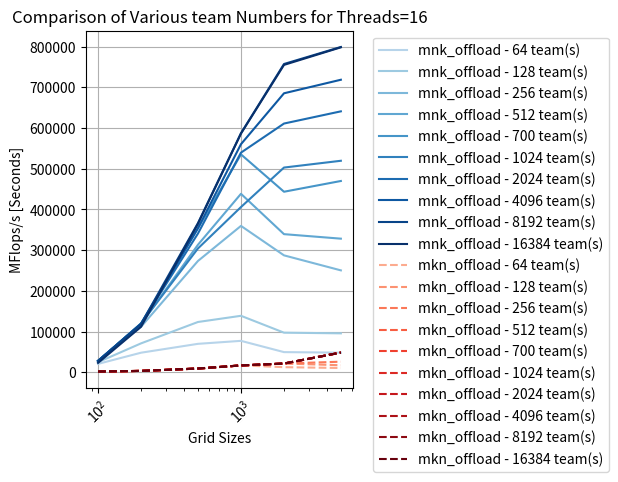

Recreate this plot in Python. (Note: this script raises an exception after producing the figure.)

import matplotlib.pyplot as plt
import numpy as np

grid_sizes = [100, 200, 500, 1000, 2000, 5000]

# Data for mnk_offload
iterations_mnk_offload_1_team = [20509.859,
47988.204,
69776.498,
77094.942,
49419.468,
48108.123,]
iterations_mnk_offload_2_teams = [ 24663.041,
 70951.673,
123452.899,
138657.720,
 97206.199,
 95565.830,]
iterations_mnk_offload_4_teams = [  27791.078,
111833.676,
273382.440,
359578.743,
287179.282,
250296.628,]
iterations_mnk_offload_6_teams = [ 27884.633,
118479.701,
313213.710,
438413.182,
339283.093,
328210.668,]
iterations_mnk_offload_8_teams = [  27786.375,
120088.482,
353561.108,
535264.358,
443499.429,
469930.469,]
iterations_mnk_offload_10_teams = [  26807.369,
119806.260,
304115.718,
405887.760,
502928.968,
519601.507,]
iterations_mnk_offload_12_teams = [ 27956.577,
118994.256,
340815.432,
539576.163,
611068.591,
641051.820,]
iterations_mnk_offload_14_teams = [  27905.328,
118498.032,
354076.302,
560368.649,
685407.428,
718695.406,]
iterations_mnk_offload_16_teams = [ 27740.578,
118838.207,
366376.049,
587272.729,
757389.036,
799219.300,
]

iterations_mnk_offload_18_teams = [ 22967.659,
111806.748,
364745.917,
586528.717,
755185.470,
798390.042,
]


# Data for lib
iterations_mkn_offload_1_team = [ 1699.584,
 3246.930,
 9200.600,
16915.478,
12429.744,
10377.851,]
iterations_mkn_offload_2_teams = [ 1699.623,
 3249.715,
 9020.346,
16641.352,
21505.934,
17135.599,]
iterations_mkn_offload_4_teams = [  1700.977,
 3246.732,
 9022.123,
16657.380,
21463.433,
25867.622,]
iterations_mkn_offload_6_teams = [  1700.200,
 3245.985,
 9003.471,
16663.025,
21138.517,
48436.371,]
iterations_mkn_offload_8_teams = [  1693.361,
 3240.120,
 8967.134,
16631.095,
21261.897,
48459.299,]
iterations_mkn_offload_10_teams = [  1699.021,
 3247.421,
 9020.994,
16671.617,
21244.280,
48331.813,]
iterations_mkn_offload_12_teams = [  1699.728,
 3243.250,
 9022.553,
16619.834,
21263.253,
48235.603,]
iterations_mkn_offload_14_teams = [  1711.180,
 3250.651,
 9118.211,
16717.153,
21327.443,
48428.688,]
iterations_mkn_offload_16_teams = [  1710.917,
 3252.612,
 9106.878,
16778.152,
21305.114,
48325.992,]

iterations_mkn_offload_18_teams = [  1710.906,
 3250.761,
 9121.135,
16756.823,
21466.958,
48296.668,]


# Various team numbers
team_numbers = [1, 2, 4, 6, 8, 10, 12, 14, 16]
team_numbers = [64, 128, 256, 512, 700, 1024, 2024, 4096, 8192, 16384]

# Get unique labels for each combination of implementation and team number
labels_mnk_offload = [f'mnk_offload - {n} team(s)' for n in team_numbers]
labels_mkn_offload = [f'mkn_offload - {n} team(s)' for n in team_numbers]
labels = labels_mnk_offload + labels_mkn_offload

# Reshape the data for bar plotting
data_mnk_offload = np.array([iterations_mnk_offload_1_team, iterations_mnk_offload_2_teams, iterations_mnk_offload_4_teams,
                         iterations_mnk_offload_6_teams, iterations_mnk_offload_8_teams, iterations_mnk_offload_10_teams,
                         iterations_mnk_offload_12_teams, iterations_mnk_offload_14_teams, iterations_mnk_offload_16_teams, iterations_mnk_offload_18_teams])
data_mkn_offload = np.array([iterations_mkn_offload_1_team, iterations_mkn_offload_2_teams, iterations_mkn_offload_4_teams,
                     iterations_mkn_offload_6_teams, iterations_mkn_offload_8_teams, iterations_mkn_offload_10_teams,
                     iterations_mkn_offload_12_teams, iterations_mkn_offload_14_teams, iterations_mkn_offload_16_teams, iterations_mkn_offload_18_teams])


# Plotting with shades of blue for mnk_offload and shades of red for mkn_offload
mnk_offload_colors = plt.cm.Blues(np.linspace(0.3, 1, len(team_numbers)))
mkn_offload_colors = plt.cm.Reds(np.linspace(0.3, 1, len(team_numbers)))

for i in range(len(team_numbers)):
    plt.plot(grid_sizes, data_mnk_offload[i, :], label=labels_mnk_offload[i], linestyle='-', color=mnk_offload_colors[i])

for i in range(len(team_numbers)):
    plt.plot(grid_sizes, data_mkn_offload[i, :], label=labels_mkn_offload[i], linestyle='--', color=mkn_offload_colors[i])

plt.xlabel('Grid Sizes')
plt.xscale("log")
plt.ylabel('MFlops/s [Seconds]')
plt.title('Comparison of Various team Numbers for Threads=16')
plt.grid(True)
plt.legend(bbox_to_anchor=(1.05, 1), loc='upper left')
plt.xticks(rotation=45)  # Rotate x-axis labels for better visibility
plt.tight_layout()  # Adjust layout to prevent cropping of labels
plt.savefig("plots/q2plot2")
plt.show()